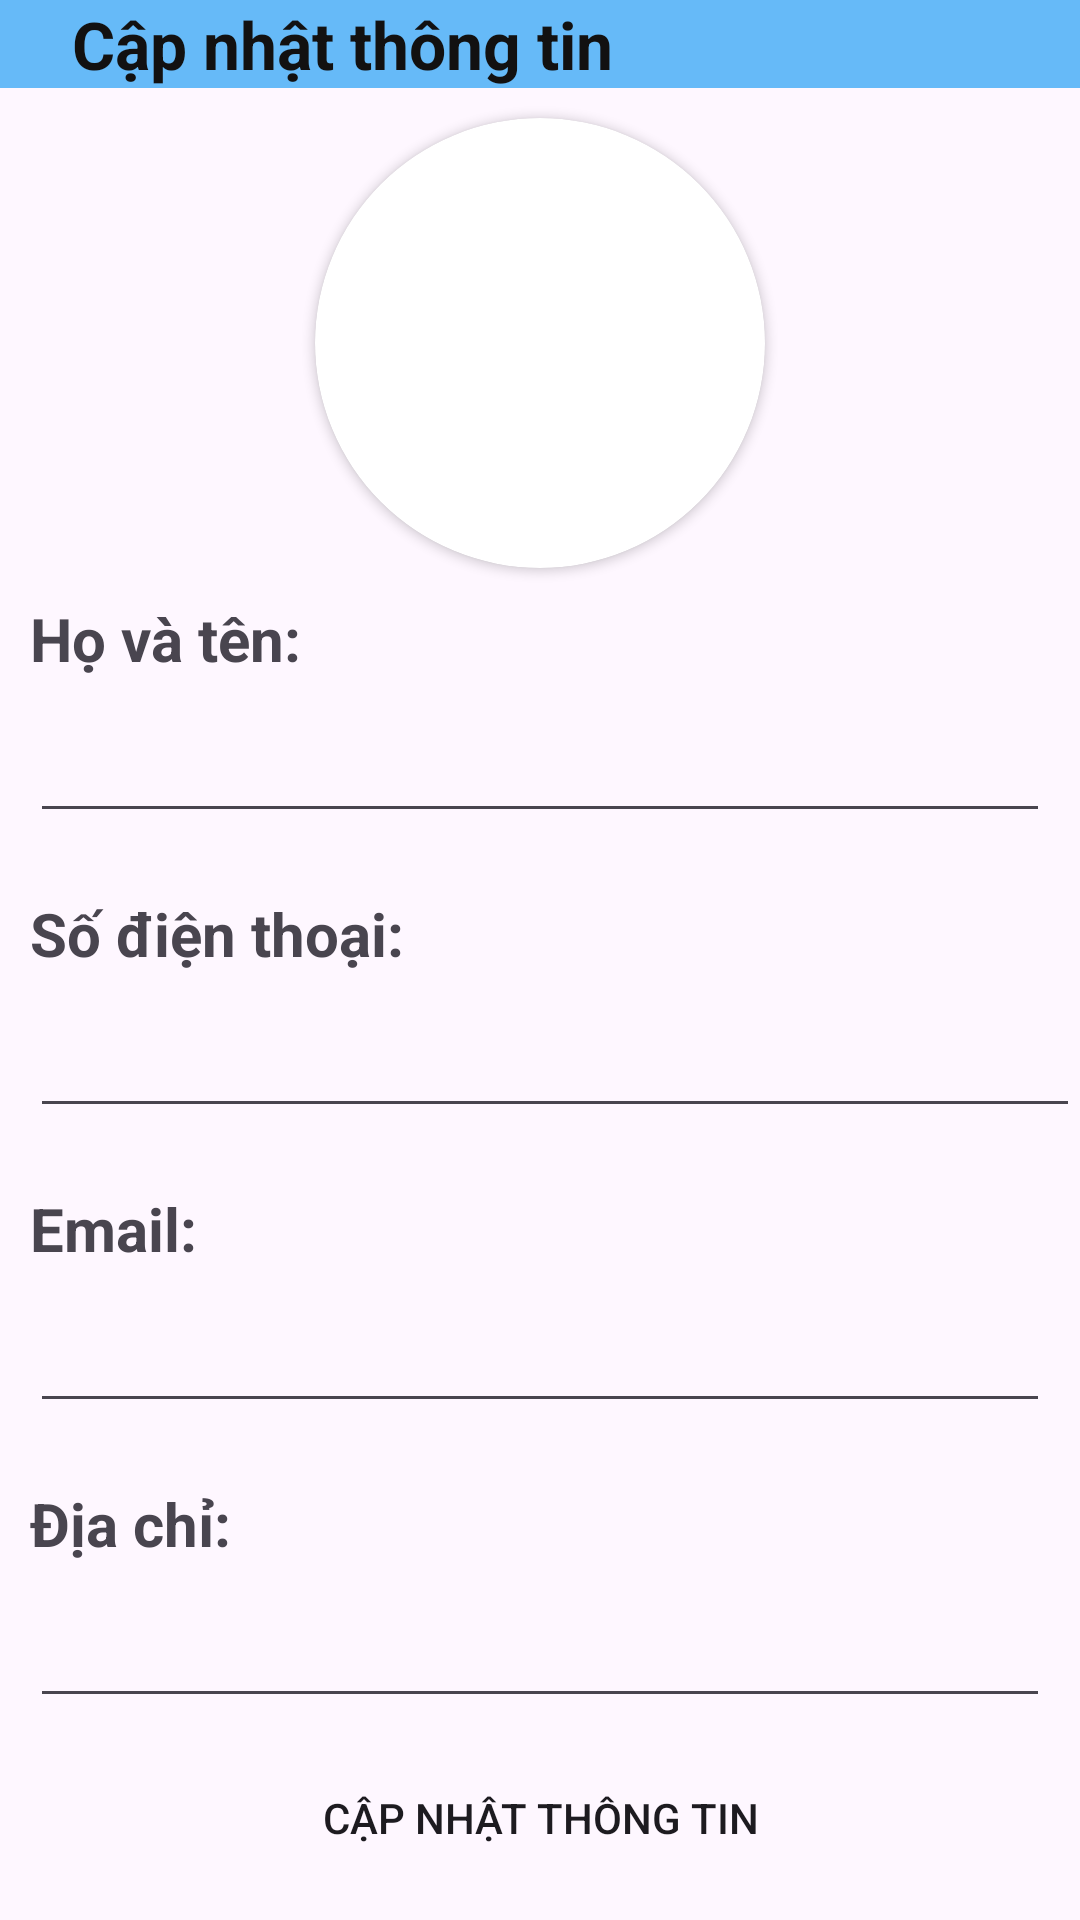

Write the Android layout XML for this screen, with the resource values it uses.
<!-- AndroidManifest.xml: application theme Theme.AppBanGiayOnline -->
<!-- res/layout/activity_sua_thong_tin.xml -->
<?xml version="1.0" encoding="utf-8"?>
<RelativeLayout xmlns:android="http://schemas.android.com/apk/res/android"
    xmlns:app="http://schemas.android.com/apk/res-auto"
    android:layout_width="match_parent"
    android:layout_height="match_parent"
    android:orientation="vertical">

    <LinearLayout
        android:id="@+id/s1"
        android:layout_width="match_parent"
        android:layout_height="wrap_content"
        android:orientation="vertical">

        <RelativeLayout
            android:layout_width="match_parent"
            android:layout_height="wrap_content"
            android:background="#66BAF8"
            android:orientation="horizontal">

            <ImageButton
                android:id="@+id/img_btn_back_nguoidung"
                android:layout_width="wrap_content"
                android:layout_height="wrap_content"
                android:layout_marginStart="2sp"
                android:layout_marginTop="2sp"
                android:layout_marginEnd="2sp"
                android:layout_marginBottom="2sp"
                android:background="#66BAF8"
                android:padding="10sp"
                android:src="@drawable/baseline_arrow_back_24" />

            <TextView
                android:id="@+id/txt"
                android:layout_width="wrap_content"
                android:layout_height="wrap_content"
                android:layout_centerVertical="true"
                android:layout_toRightOf="@id/img_btn_back_nguoidung"
                android:text="Cập nhật thông tin"
                android:textColor="#121111"
                android:textSize="22sp"
                android:textStyle="bold" />

        </RelativeLayout>

        <androidx.cardview.widget.CardView
            android:layout_width="150sp"
            android:layout_height="150sp"
            android:layout_gravity="center_horizontal"
            android:layout_marginTop="10sp"
            app:cardCornerRadius="80sp">

            <ImageView
                android:id="@+id/img_suathongtin"
                android:layout_width="match_parent"
                android:layout_height="match_parent"
                android:layout_gravity="center_horizontal"
                android:src="@drawable/avatar_df" />
        </androidx.cardview.widget.CardView>

        <TextView
            android:layout_width="match_parent"
            android:layout_height="wrap_content"
            android:layout_margin="10sp"
            android:text="Họ và tên:"
            android:textSize="20sp"
            android:textStyle="bold" />

        <EditText
            android:id="@+id/edt_hoten_suathongtin"
            android:layout_width="match_parent"
            android:layout_height="wrap_content"
            android:layout_marginLeft="10sp"
            android:layout_marginRight="10sp"
            android:layout_marginBottom="10sp"
            android:textSize="18sp" />

        <TextView
            android:layout_width="match_parent"
            android:layout_height="wrap_content"
            android:layout_margin="10sp"
            android:text="Số điện thoại:"
            android:textSize="20sp"
            android:textStyle="bold" />

        <EditText
            android:id="@+id/edt_sdt_suathongtin"
            android:layout_width="match_parent"
            android:layout_height="wrap_content"
            android:layout_marginLeft="10sp"
            android:layout_marginBottom="10sp"
            android:textSize="18sp" />

        <TextView
            android:layout_width="match_parent"
            android:layout_height="wrap_content"
            android:layout_margin="10sp"
            android:text="Email:"
            android:textSize="20sp"
            android:textStyle="bold" />

        <EditText
            android:id="@+id/edt_email_suathongtin"
            android:layout_width="match_parent"
            android:layout_height="wrap_content"
            android:layout_marginLeft="10sp"
            android:layout_marginRight="10sp"
            android:layout_marginBottom="10sp"
            android:textSize="18sp" />

        <TextView
            android:layout_width="match_parent"
            android:layout_height="wrap_content"
            android:layout_margin="10sp"
            android:text="Địa chỉ:"
            android:textSize="20sp"
            android:textStyle="bold" />

        <EditText
            android:id="@+id/edt_diachi_suathongtin"
            android:layout_width="match_parent"
            android:layout_height="wrap_content"
            android:layout_marginLeft="10sp"
            android:layout_marginRight="10sp"
            android:layout_marginBottom="10sp"
            android:textSize="18sp" />
    </LinearLayout>

    <LinearLayout
        android:layout_width="match_parent"
        android:layout_height="wrap_content"
        android:layout_alignParentBottom="true"
        android:layout_gravity="bottom"
        android:orientation="horizontal"
        android:weightSum="2">

        <Button
            android:id="@+id/btn_suatk_nguoidung"
            android:layout_width="match_parent"
            android:layout_height="wrap_content"
            android:layout_margin="10sp"
            android:background="@drawable/radius_"
            android:text="Cập nhật thông tin" />

    </LinearLayout>
</RelativeLayout>
<!-- resources referenced by this layout -->
<resources>
  <!-- drawable radius_ (drawable) -->
  <?xml version="1.0" encoding="utf-8"?>
  <shape xmlns:android="http://schemas.android.com/apk/res/android">
      <corners android:radius="100sp" />
  </shape>
  <style name="Theme.AppBanGiayOnline" parent="Base.Theme.AppBanGiayOnline" />
  <style name="Base.Theme.AppBanGiayOnline" parent="Theme.Material3.DayNight.NoActionBar">
          
          
      </style>
</resources>
